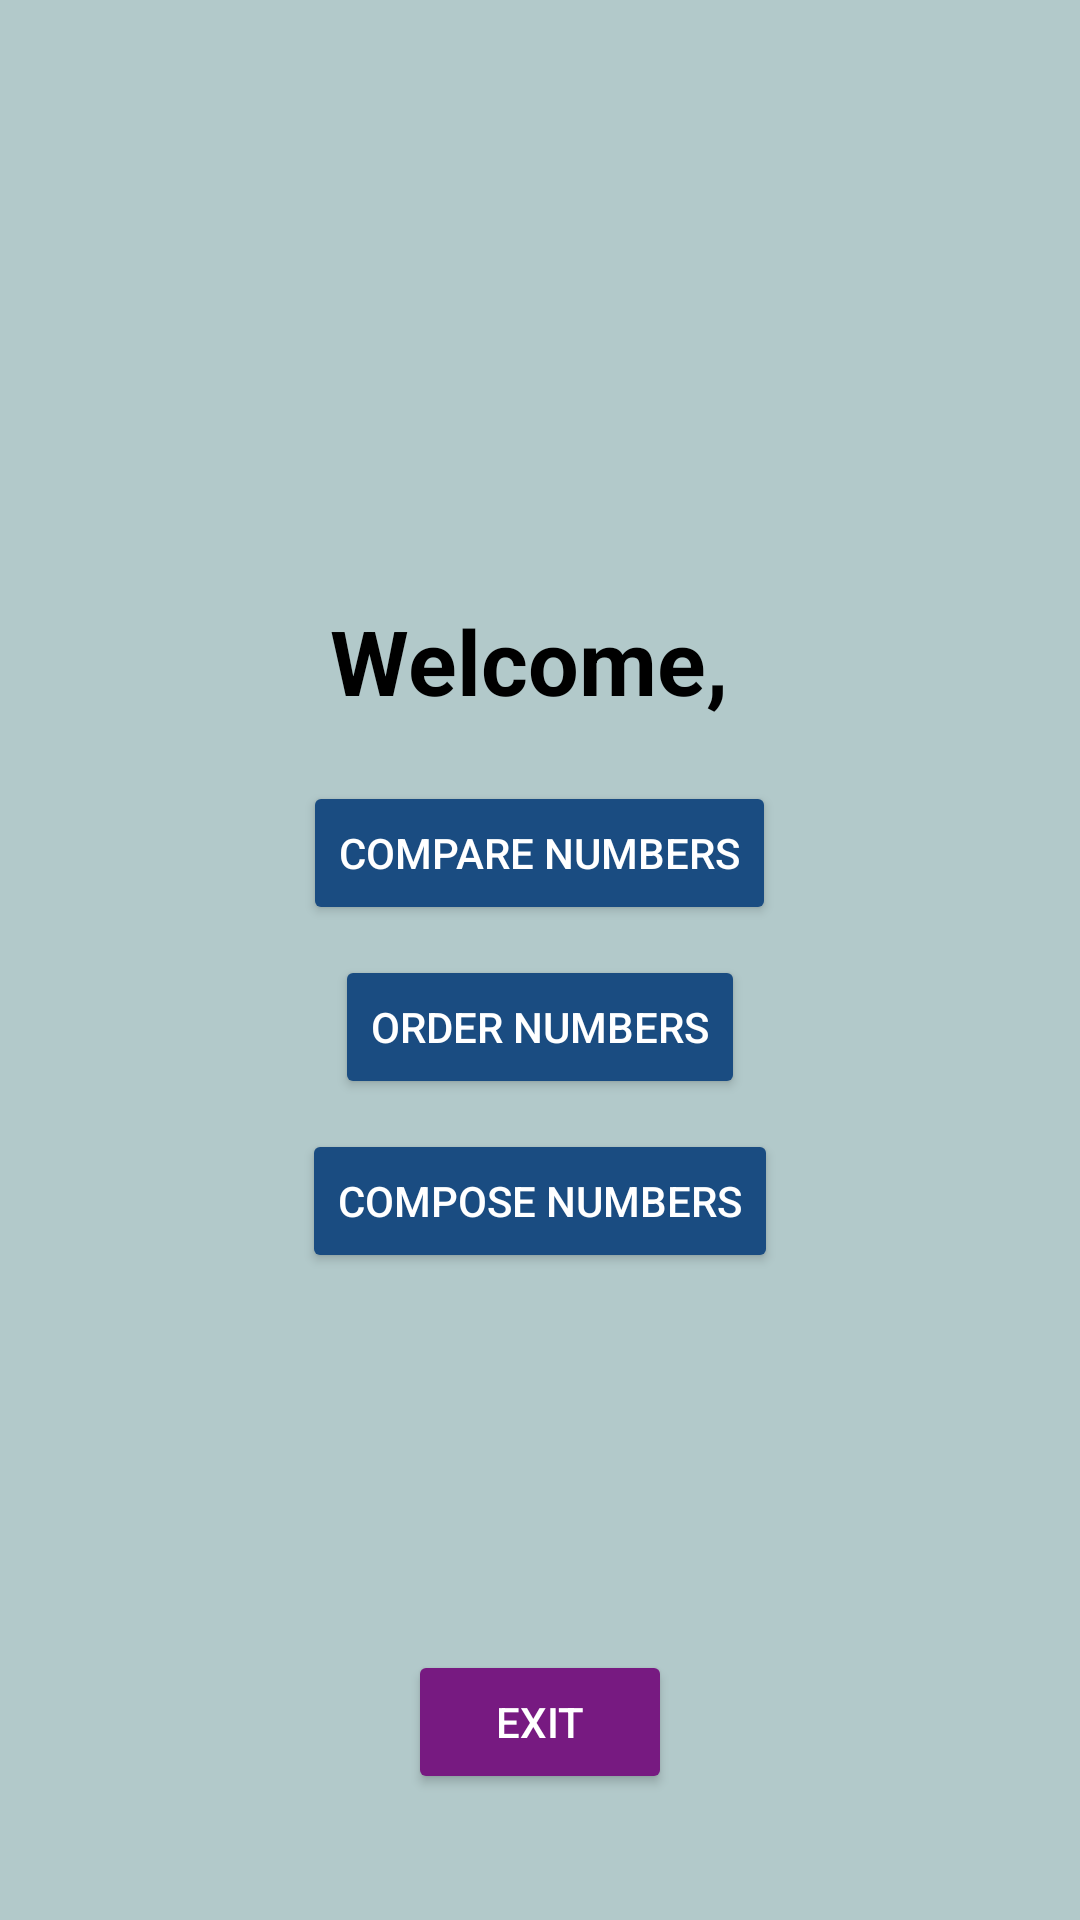

This screen was rendered from an Android layout file. Write that file and the resources it references.
<!-- AndroidManifest.xml: application theme Theme.MADIndividual -->
<!-- res/layout/activity_menu.xml -->
<?xml version="1.0" encoding="utf-8"?>
<androidx.constraintlayout.widget.ConstraintLayout xmlns:android="http://schemas.android.com/apk/res/android"
    xmlns:app="http://schemas.android.com/apk/res-auto"
    xmlns:tools="http://schemas.android.com/tools"
    android:layout_width="match_parent"
    android:layout_height="match_parent"
    tools:context=".MenuActivity"
    android:background="#B2C9CA">

    <LinearLayout
        android:layout_width="match_parent"
        android:layout_height="match_parent"
        android:orientation="vertical"
        android:layout_marginTop="200dp"
        >

        <TextView
            android:id="@+id/textViewWelcome"
            android:layout_width="wrap_content"
            android:layout_height="wrap_content"
            android:text="Welcome, "
            android:textStyle="bold"
            android:textSize="30dp"
            android:textColor="#000000"
            android:layout_gravity="center"/>

        <Button
            android:id="@+id/buttonCompare"
            android:layout_width="wrap_content"
            android:layout_height="wrap_content"
            android:backgroundTint="#1A4C81"
            android:layout_marginTop="20dp"
            android:textColor="#FFFFFF"
            android:text="Compare Numbers"
            android:layout_gravity="center"/>

        <Button
            android:id="@+id/buttonOrder"
            android:layout_width="wrap_content"
            android:layout_height="wrap_content"
            android:backgroundTint="#1A4C81"
            android:layout_marginTop="10dp"
            android:textColor="#FFFFFF"
            android:text="Order Numbers"
            android:layout_gravity="center"/>

        <Button
            android:id="@+id/buttonCompose"
            android:layout_width="wrap_content"
            android:layout_height="wrap_content"
            android:backgroundTint="#1A4C81"
            android:layout_marginTop="10dp"
            android:textColor="#FFFFFF"
            android:text="Compose Numbers"
            android:layout_gravity="center"/>
    </LinearLayout>
    <LinearLayout
        android:layout_width="match_parent"
        android:layout_height="match_parent"
        android:orientation="vertical"
        tools:layout_editor_absoluteX="411dp"
        tools:layout_editor_absoluteY="232dp">

        <Button
            android:id="@+id/buttonExit"
            android:layout_width="wrap_content"
            android:layout_height="wrap_content"
            android:textColor="#FFFFFF"
            android:backgroundTint="#771A81"
            android:layout_gravity="center"
            android:layout_marginTop="550dp"
            android:text="Exit" />
    </LinearLayout>


</androidx.constraintlayout.widget.ConstraintLayout>
<!-- resources referenced by this layout -->
<resources>
  <style name="Theme.MADIndividual" parent="Base.Theme.MADIndividual" />
  <style name="Base.Theme.MADIndividual" parent="Theme.Material3.DayNight.NoActionBar">
          
          
      </style>
</resources>
